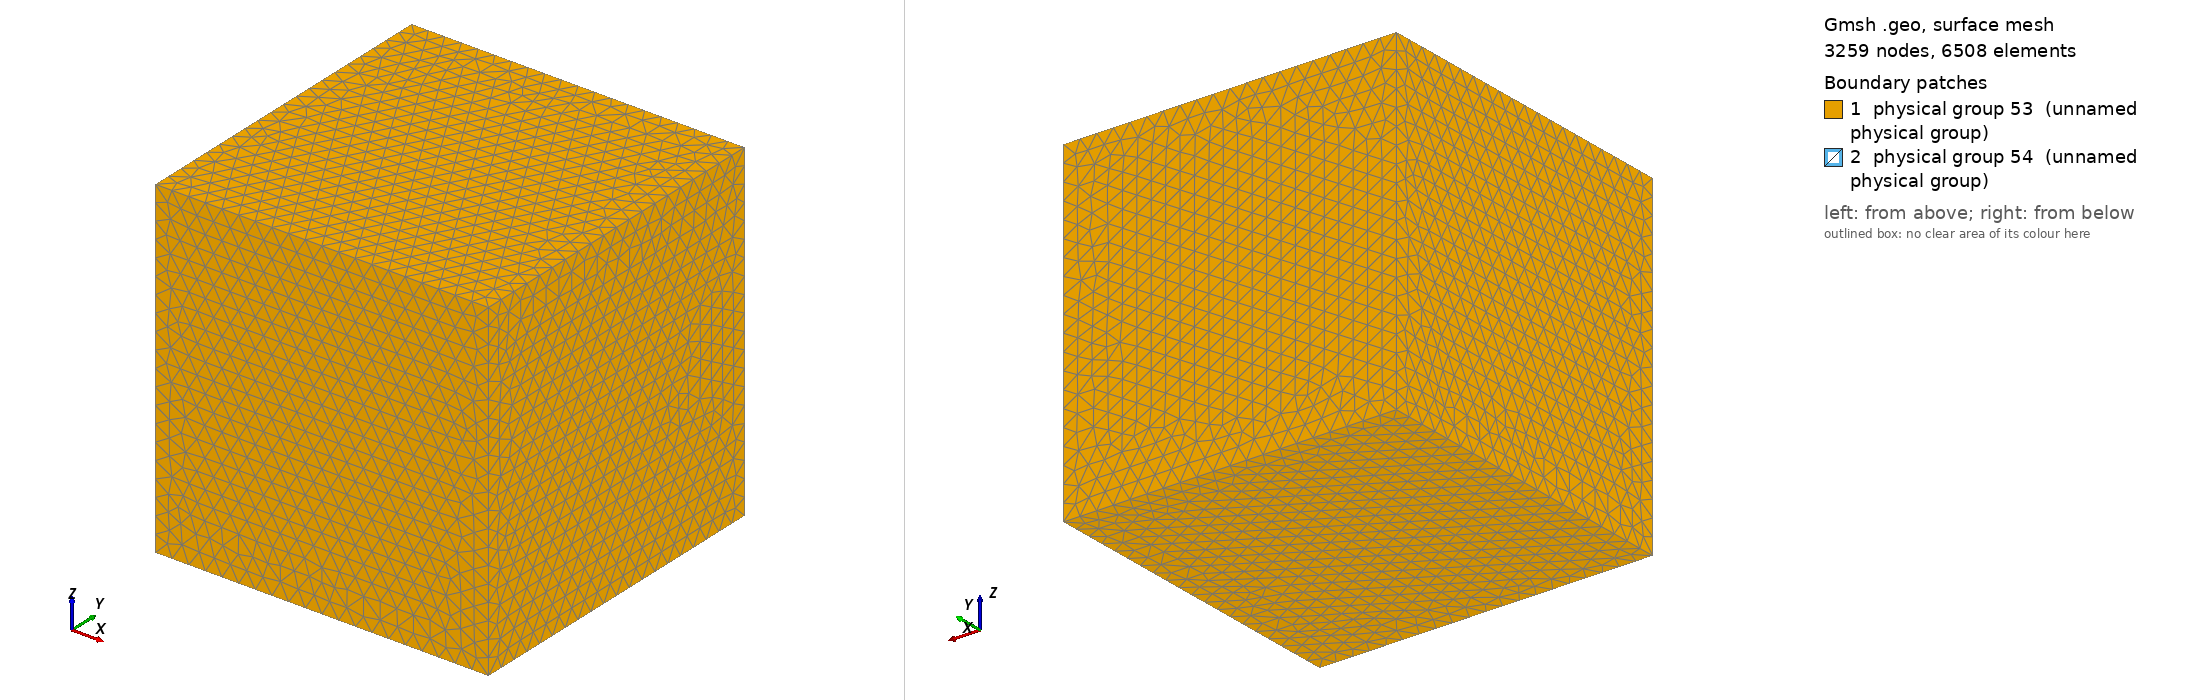

Gmsh geometry script, surface-meshed: 3259 nodes, 6508 surface elements. Boundary patches (legend numbers): 1 physical group 53 (unnamed physical group), 2 physical group 54 (unnamed physical group). Left view from above one corner, right view from below the opposite corner. Legend entries are the model's physical surfaces. The drawing asked Gmsh for element sizes between 1% and 20% of the model's largest extent; the script's own settings can give other sizes.

=== lafram.geo (drawn) ===
l = 10;			// half-length of cube
r = 1;			// probe radius
reso = 1;		// outer resolution
resi = 0.1;		// inner resolution

// Outer boundary (box)
Point(1) = {-l,-l,-l, reso};
Point(2) = {-l,-l,l, reso};
Point(3) = {-l,l,-l, reso};
Point(4) = {-l,l,l, reso};
Point(5) = {l,-l,-l, reso};
Point(6) = {l,-l,l, reso};
Point(7) = {l,l,-l, reso};
Point(8) = {l,l,l, reso};

// Center
Point(9) = {0, 0, 0, resi};

// Inner boundary (probe sphere)
Point(10) = {r, 0, 0, resi};
Point(11) = {0, r, 0, resi};
Point(12) = {0, 0, r, resi};
Point(13) = {-r, 0, 0, resi};
Point(14) = {0, -r, 0, resi};
Point(15) = {0, 0, -r, resi};

// Outer boundary
Line(1) = {2, 6};
Line(2) = {6, 8};
Line(3) = {8, 4};
Line(4) = {4, 2};
Line(5) = {2, 1};
Line(6) = {1, 3};
Line(7) = {3, 4};
Line(8) = {3, 7};
Line(9) = {7, 8};
Line(10) = {7, 5};
Line(11) = {5, 6};
Line(12) = {5, 1};

// Inner boundary
Circle(13) = {11, 9, 10};
Circle(14) = {10, 9, 14};
Circle(15) = {14, 9, 13};
Circle(16) = {13, 9, 11};
Circle(17) = {11, 9, 15};
Circle(18) = {15, 9, 14};
Circle(19) = {14, 9, 12};
Circle(20) = {12, 9, 11};
Circle(21) = {13, 9, 12};
Circle(22) = {12, 9, 10};
Circle(23) = {10, 9, 15};
Circle(24) = {15, 9, 13};

// Outer boundary
Line Loop(25) = {4, 1, 2, 3};
Plane Surface(26) = {25};
Line Loop(27) = {2, -9, 10, 11};
Plane Surface(28) = {27};
Line Loop(29) = {12, 6, 8, 10};
Plane Surface(30) = {29};
Line Loop(31) = {6, 7, 4, 5};
Plane Surface(32) = {31};
Line Loop(33) = {5, -12, 11, -1};
Plane Surface(34) = {33};
Line Loop(35) = {9, 3, -7, 8};
Plane Surface(36) = {35};

// Inner boundary
Line Loop(37) = {20, 13, -22};
Ruled Surface(38) = {37};
Line Loop(39) = {13, 23, -17};
Ruled Surface(40) = {39};
Line Loop(41) = {17, 24, 16};
Ruled Surface(42) = {41};
Line Loop(43) = {16, -20, -21};
Ruled Surface(44) = {43};
Line Loop(45) = {21, -19, 15};
Ruled Surface(46) = {45};
Line Loop(47) = {24, -15, -18};
Ruled Surface(48) = {47};
Line Loop(49) = {18, -14, 23};
Ruled Surface(50) = {49};
Line Loop(51) = {14, 19, 22};
Ruled Surface(52) = {51};

// Outer boundary
Physical Surface(53) = {36, 32, 28, 34, 30, 26};

// Inner boundary
Physical Surface(54) = {40, 38, 42, 44, 46, 48, 50, 52};

// Outer boundary
Surface Loop(55) = {32, 30, 34, 28, 26, 36};

// Inner boundary
Surface Loop(56) = {38, 44, 42, 40, 50, 48, 46, 52};

// Volume
Volume(57) = {55, 56};
Physical Volume(58) = {57};
